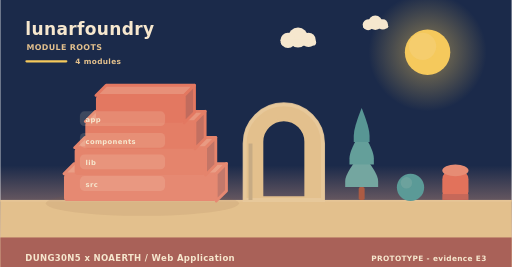
t = 0.00 s
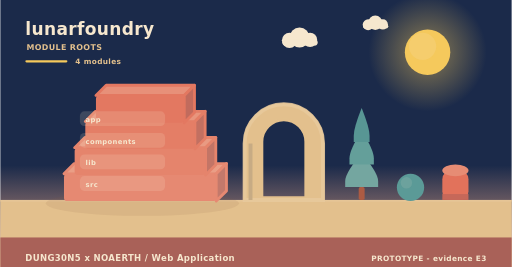
t = 2.00 s
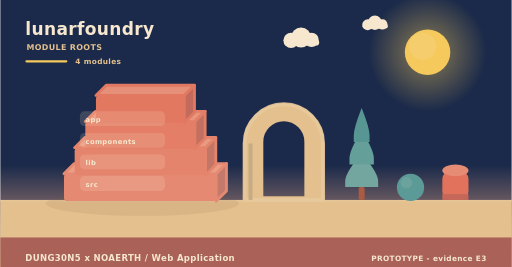
t = 4.00 s
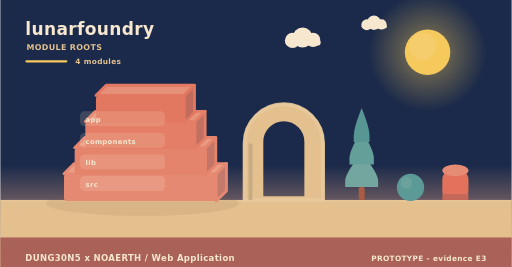
t = 6.00 s
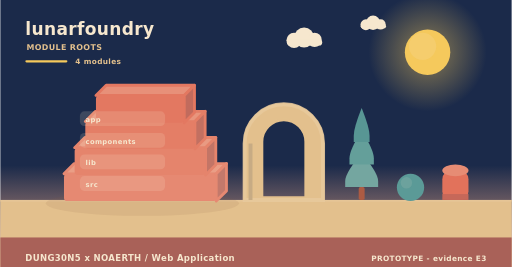
t = 8.00 s
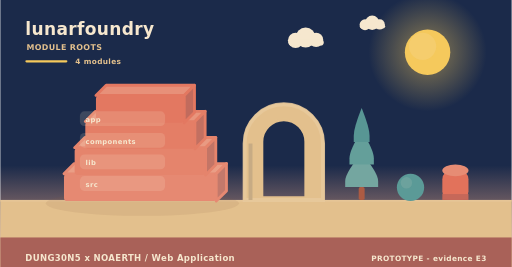
t = 10.00 s

The animated SVG that drew these frames (rendered in a browser with its animation timeline set to each time). Animation: 6 SMIL elements (animateTransform=6); frames cover the first 10.00 s, repeats indefinitely.

<svg xmlns="http://www.w3.org/2000/svg" width="900" height="470" viewBox="0 0 900 470" role="img" aria-label="lunarfoundry - how it is built"><linearGradient id="skya" x1="0" y1="0" x2="0" y2="1"><stop offset="0" stop-color="#1b2a4a"/><stop offset="0.62" stop-color="#1b2a4a"/><stop offset="1" stop-color="#f3ad8a"/></linearGradient><rect width="900" height="470" fill="url(#skya)"/><radialGradient id="suna"><stop offset="0.35" stop-color="#f5c95c" stop-opacity="0.34"/><stop offset="1" stop-color="#f5c95c" stop-opacity="0"/></radialGradient><circle cx="752" cy="92" r="104" fill="url(#suna)"/><circle cx="752" cy="92" r="40" fill="#f5c95c"/><circle cx="743.2" cy="81.6" r="24" fill="#f5d27e" opacity="0.5"/><g><circle cx="524" cy="66" r="17.64" fill="#f6e7ce"/><circle cx="506.36" cy="71.04" r="13.44" fill="#f6e7ce"/><circle cx="542.48" cy="70.2" r="12.6" fill="#f6e7ce"/><rect x="493.76" y="69.36" width="62.16" height="10.92" rx="5.46" fill="#f6e7ce"/><animateTransform attributeName="transform" type="translate" values="0 0;24 0;0 0" dur="36s" begin="0s" repeatCount="indefinite"/></g><g><circle cx="660" cy="40" r="12.6" fill="#f6e7ce"/><circle cx="647.4" cy="43.6" r="9.6" fill="#f6e7ce"/><circle cx="673.2" cy="43" r="9" fill="#f6e7ce"/><rect x="638.4" y="42.4" width="44.4" height="7.8" rx="3.9" fill="#f6e7ce"/><animateTransform attributeName="transform" type="translate" values="0 0;-18 0;0 0" dur="46s" begin="3s" repeatCount="indefinite"/></g><rect x="0" y="352" width="900" height="118" fill="#e3c08d"/><rect x="0" y="352" width="900" height="3" fill="#e6c596"/><text x="44" y="62" font-family="Verdana,DejaVu Sans,sans-serif" font-size="30" font-weight="700" letter-spacing="0.6" fill="#f6e7ce" text-anchor="start">lunarfoundry</text><text x="46" y="88" font-family="Verdana,DejaVu Sans,sans-serif" font-size="14" font-weight="700" letter-spacing="0.6" fill="#e3c08d" text-anchor="start">MODULE ROOTS</text><rect x="44" y="106" width="74" height="4" rx="2" fill="#f5c95c"/><text x="132" y="112" font-family="Verdana,DejaVu Sans,sans-serif" font-size="13" font-weight="700" letter-spacing="0.6" fill="#e3c08d" text-anchor="start">4 modules</text><ellipse cx="250" cy="358" rx="170" ry="22" fill="rgba(138,90,68,0.11)"/><path d="M112,306 L380,306 L398,288 L130,288 Z" fill="#ea9e86" stroke="#e68972" stroke-width="5" stroke-linejoin="round"/><path d="M380,306 L398,288 L398,336 L380,354 Z" fill="#c3796b" stroke="#e68972" stroke-width="5" stroke-linejoin="round"/><rect x="112" y="306" width="268" height="48" rx="6" fill="#e68972"/><path d="M130.76,260 L361.24,260 L379.24,242 L148.76,242 Z" fill="#e99a82" stroke="#e5846c" stroke-width="5" stroke-linejoin="round"/><path d="M361.24,260 L379.24,242 L379.24,290 L361.24,308 Z" fill="#c37566" stroke="#e5846c" stroke-width="5" stroke-linejoin="round"/><rect x="130.76" y="260" width="230.48" height="48" rx="6" fill="#e5846c"/><path d="M149.52,214 L342.48,214 L360.48,196 L167.52,196 Z" fill="#e8957d" stroke="#e47e66" stroke-width="5" stroke-linejoin="round"/><path d="M342.48,214 L360.48,196 L360.48,244 L342.48,262 Z" fill="#c27061" stroke="#e47e66" stroke-width="5" stroke-linejoin="round"/><rect x="149.52" y="214" width="192.96" height="48" rx="6" fill="#e47e66"/><path d="M168.28,168 L323.72,168 L341.72,150 L186.28,150 Z" fill="#e79079" stroke="#e37861" stroke-width="5" stroke-linejoin="round"/><path d="M323.72,168 L341.72,150 L341.72,198 L323.72,216 Z" fill="#c16b5d" stroke="#e37861" stroke-width="5" stroke-linejoin="round"/><rect x="168.28" y="168" width="155.44" height="48" rx="6" fill="#e37861"/><rect x="140" y="196" width="150" height="26" rx="8" fill="rgba(246,231,206,0.16)" opacity="0.94"/><g><text x="150" y="215" font-family="Verdana,DejaVu Sans,sans-serif" font-size="12" font-weight="700" letter-spacing="0.6" fill="#f6e7ce" text-anchor="start">app</text><animateTransform attributeName="transform" type="translate" values="0 10;0 0" dur="0.7s" begin="0.3s" fill="freeze"/></g><rect x="140" y="234" width="150" height="26" rx="8" fill="rgba(246,231,206,0.16)" opacity="0.94"/><g><text x="150" y="253" font-family="Verdana,DejaVu Sans,sans-serif" font-size="12" font-weight="700" letter-spacing="0.6" fill="#f6e7ce" text-anchor="start">components</text><animateTransform attributeName="transform" type="translate" values="0 10;0 0" dur="0.7s" begin="0.5s" fill="freeze"/></g><rect x="140" y="272" width="150" height="26" rx="8" fill="rgba(246,231,206,0.16)" opacity="0.94"/><g><text x="150" y="291" font-family="Verdana,DejaVu Sans,sans-serif" font-size="12" font-weight="700" letter-spacing="0.6" fill="#f6e7ce" text-anchor="start">lib</text><animateTransform attributeName="transform" type="translate" values="0 10;0 0" dur="0.7s" begin="0.7s" fill="freeze"/></g><rect x="140" y="310" width="150" height="26" rx="8" fill="rgba(246,231,206,0.16)" opacity="0.94"/><g><text x="150" y="329" font-family="Verdana,DejaVu Sans,sans-serif" font-size="12" font-weight="700" letter-spacing="0.6" fill="#f6e7ce" text-anchor="start">src</text><animateTransform attributeName="transform" type="translate" values="0 10;0 0" dur="0.7s" begin="0.9s" fill="freeze"/></g><path d="M430,352 L430,252.64 A69,69 0 0 1 568,252.64 L568,352 Z M460.36,348 L460.36,249.55 A38.64,38.64 0 0 1 537.64,249.55 L537.64,348 Z" fill="#e3c08d" fill-rule="evenodd" stroke="#e3c08d" stroke-width="5" stroke-linejoin="round"/><path d="M430,352 L430,252.64 A69,69 0 0 1 568,252.64 L568,352 Z" fill="none" stroke="#e8c99d" stroke-width="7" stroke-linecap="round" opacity="0.85"/><rect x="436.9" y="252.64" width="6.9" height="99.36" fill="#c7ab84"/><rect x="630.78" y="329.28" width="10.44" height="22.72" rx="2.9" fill="#ac5b43"/><path d="M636,269.64 Q607,304.23 607,318.54 Q607,329.28 607,329.28 L665,329.28 Q665,329.28 665,318.54 Q665,304.23 636,269.64 Z" fill="#74a6a0"/><path d="M636,229.88 Q614.54,264.47 614.54,278.78 Q614.54,289.52 614.54,289.52 L657.46,289.52 Q657.46,289.52 657.46,278.78 Q657.46,264.47 636,229.88 Z" fill="#649f9a"/><path d="M636,190.12 Q622.08,224.71 622.08,239.02 Q622.08,249.76 622.08,249.76 L649.92,249.76 Q649.92,249.76 649.92,239.02 Q649.92,224.71 636,190.12 Z" fill="#589694"/><circle cx="722" cy="330" r="24" fill="#5b9a97"/><circle cx="714.8" cy="321.84" r="10.08" fill="#7aa9a2" opacity="0.55"/><rect x="778" y="300" width="46" height="52" rx="15.33" fill="#e2725b"/><ellipse cx="801" cy="300" rx="23" ry="10.4" fill="#e68c74"/><rect x="778" y="341.6" width="46" height="10.4" fill="#c66859"/><rect x="0" y="418" width="900" height="52" rx="0" fill="#a65c56" opacity="0.94"/><text x="44" y="460" font-family="Verdana,DejaVu Sans,sans-serif" font-size="15" font-weight="700" letter-spacing="0.6" fill="#f6e7ce" text-anchor="start">DUNG30N5 x NOAERTH  /  Web Application</text><text x="856" y="460" font-family="Verdana,DejaVu Sans,sans-serif" font-size="13" font-weight="700" letter-spacing="0.6" fill="#f6e7ce" text-anchor="end">PROTOTYPE  -  evidence E3</text></svg>
